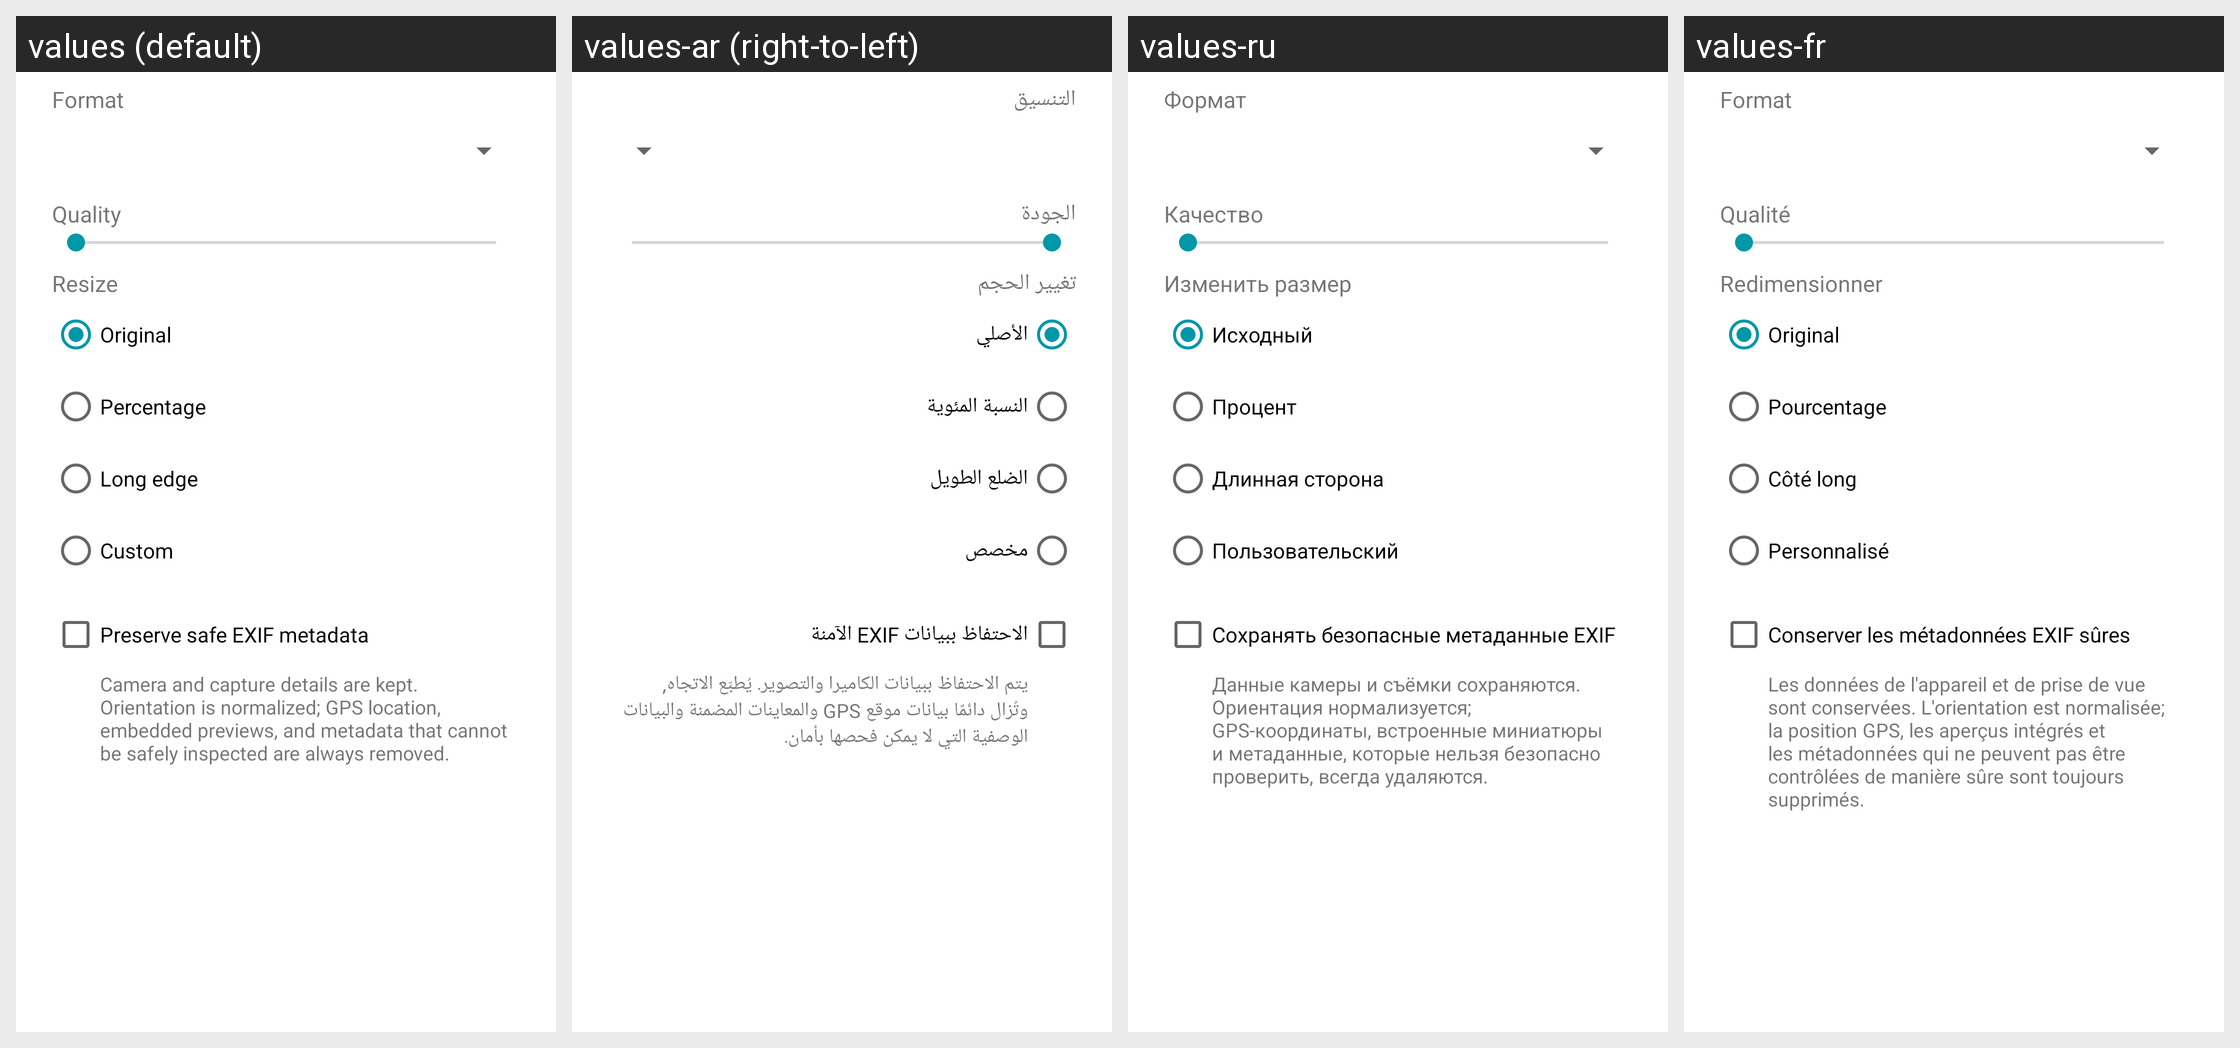

Locale-by-locale string values for the Android screen shown in this grid:
Android screen res/layout/dialog_image_converter.xml rendered under 4 locales, left to right: values (default), values-ar (right-to-left), values-ru, values-fr. Device: Nexus 5 (rendered at 1080×1920; each locale shown at half size, 540×960, under a caption strip naming it); theme AppTheme.
Other locales in the repository, not shown: values-en, values-es, values-ja, values-ko, values-zh, values-zh-rHK, values-zh-rTW.
Strings drawn on this screen, with the default value and each locale's value (text and hints the layout hard-codes, and strings that could not be matched under every locale, appear in the picture but are not listed):

apk_info_format
  values: Format
  values-ar: التنسيق
  values-ru: Формат
  values-fr: Format

text_image_conversion_quality
  values: Quality
  values-ar: الجودة
  values-ru: Качество
  values-fr: Qualité

text_image_conversion_resize
  values: Resize
  values-ar: تغيير الحجم
  values-ru: Изменить размер
  values-fr: Redimensionner

text_image_conversion_original_size
  values: Original
  values-ar: الأصلي
  values-ru: Исходный
  values-fr: Original

text_image_conversion_percentage
  values: Percentage
  values-ar: النسبة المئوية
  values-ru: Процент
  values-fr: Pourcentage

text_image_conversion_long_edge
  values: Long edge
  values-ar: الضلع الطويل
  values-ru: Длинная сторона
  values-fr: Côté long

text_image_conversion_custom_size
  values: Custom
  values-ar: مخصص
  values-ru: Пользовательский
  values-fr: Personnalisé

text_image_conversion_percentage_hint
  values: Percentage
  values-ar: النسبة المئوية
  values-ru: Процент
  values-fr: Pourcentage

text_image_conversion_preserve_exif
  values: Preserve safe EXIF metadata
  values-ar: الاحتفاظ ببيانات EXIF الآمنة
  values-ru: Сохранять безопасные метаданные EXIF
  values-fr: Conserver les métadonnées EXIF sûres

text_image_conversion_preserve_exif_helper
  values: Camera and capture details are kept. Orientation is normalized; GPS location, embedded previews, and metadata that cannot be safely inspected are always removed.
  values-ar: يتم الاحتفاظ ببيانات الكاميرا والتصوير. يُطبّع الاتجاه, وتُزال دائمًا بيانات موقع GPS والمعاينات المضمنة والبيانات الوصفية التي لا يمكن فحصها بأمان.
  values-ru: Данные камеры и съёмки сохраняются. Ориентация нормализуется; GPS-координаты, встроенные миниатюры и метаданные, которые нельзя безопасно проверить, всегда удаляются.
  values-fr: Les données de l'appareil et de prise de vue sont conservées. L'orientation est normalisée; la position GPS, les aperçus intégrés et les métadonnées qui ne peuvent pas être contrôlées de manière sûre sont toujours supprimés.
